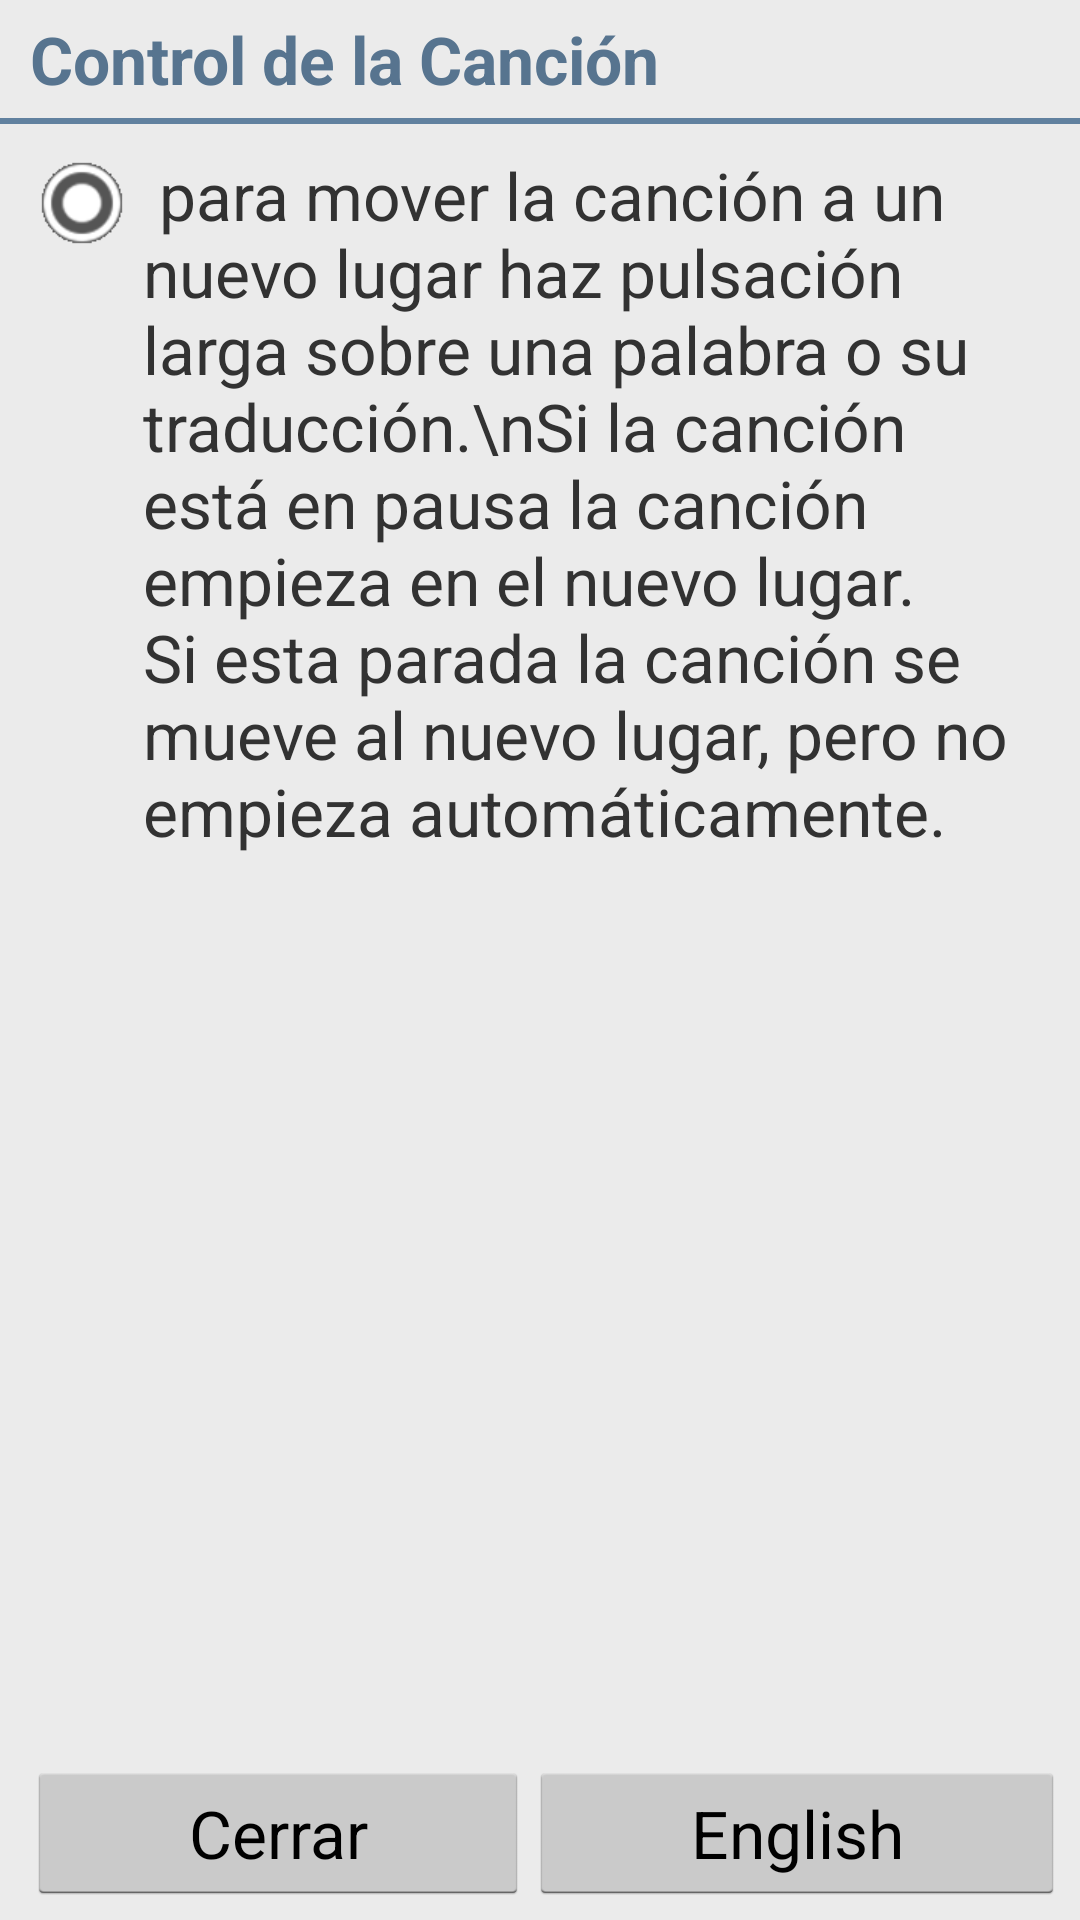

Reconstruct the res/layout file that produces this screen, plus the resources it refers to.
<!-- AndroidManifest.xml: application theme CustomActionBarTheme -->
<!-- res/layout/dialog_long_click.xml -->
<?xml version="1.0" encoding="utf-8"?>
<LinearLayout xmlns:android="http://schemas.android.com/apk/res/android"
  android:orientation="vertical"
  android:layout_width="match_parent"
  android:layout_height="wrap_content"
  android:background="@drawable/almost_white_background"
  android:paddingTop="5dp"
  android:paddingBottom="5dp"
  android:minWidth="450dp"
  android:minHeight="200dp"
  >

  <TextView
    android:id="@+id/help_title_english"
    style="@style/RegMedium"
    android:textStyle="bold"
    android:layout_width="wrap_content"
    android:layout_height="wrap_content"
    android:paddingBottom="5dp"
    android:paddingLeft="10dp"
    android:paddingRight="5dp"
    android:background="@drawable/almost_white_background"
    android:textColor="@drawable/dark_blue_d1"
    android:text="Song Flow"
    android:visibility="gone"
    />

  <TextView
    android:id="@+id/help_title_spanish"
    style="@style/RegMedium"
    android:textStyle="bold"
    android:layout_width="wrap_content"
    android:layout_height="wrap_content"
    android:paddingBottom="5dp"
    android:paddingLeft="10dp"
    android:paddingRight="5dp"
    android:background="@drawable/almost_white_background"
    android:textColor="@drawable/dark_blue_d1"
    android:text="Control de la Canción"
    />
   
  <View
    android:layout_width="match_parent"
    android:layout_height="2dp"
    android:background="@drawable/dark_blue"
  />
  
  <ScrollView
    android:id="@+id/scrollview"
    android:orientation="vertical"
    android:layout_width="wrap_content"
    android:layout_height="wrap_content"
    android:scrollbarAlwaysDrawVerticalTrack="true"
    android:scrollbarSize="30dp"
    android:fadeScrollbars="false"
    android:layout_weight="1"
    android:paddingBottom="5dp"
    android:paddingTop="5dp"
    android:paddingLeft="10dp"
    android:paddingRight="5dp"
    android:background="@drawable/almost_white_background">
  
    <LinearLayout
    android:orientation="vertical"
    android:layout_width="match_parent"
    android:layout_height="wrap_content"
    android:paddingRight="14dp"
    android:paddingBottom="20dp">
      <LinearLayout
        android:orientation="vertical"
        android:layout_width="match_parent"
        android:layout_height="wrap_content"
        android:id="@+id/english_explanation"
        android:visibility="gone">
        <LinearLayout
          android:layout_width="match_parent"
          android:layout_height="wrap_content"
          android:orientation="horizontal">
          <ImageView
            android:id="@+id/en_long_press"
            android:layout_width="wrap_content"
            android:layout_height="wrap_content"
            android:adjustViewBounds="true"
            android:src="@drawable/ic_radio_button_long_click"
            android:layout_marginTop="6dp"
            android:layout_marginBottom="6dp"
            android:layout_marginLeft="2dp"/>
          <TextView
            android:id="@+id/en_long_click_explained"
            android:textSize="22sp"
            android:layout_width="wrap_content"
            android:layout_height="wrap_content"
            android:text="When you long press a word, the song will move to that position.\nIf you're paused the song will start playing from that position. If you're stopped, press play to being playing at that position."
            android:paddingTop="4dp"
            android:layout_marginLeft="5dp"/>
        </LinearLayout>
      </LinearLayout>
      <LinearLayout
        android:id="@+id/spanish_explanation"
        android:orientation="vertical"
        android:layout_width="match_parent"
        android:layout_height="wrap_content"
        android:visibility="visible">
        <LinearLayout
          android:layout_width="match_parent"
          android:layout_height="wrap_content"
          android:orientation="horizontal">
          <ImageView
            android:id="@+id/es_long_press"
            android:layout_width="wrap_content"
            android:layout_height="wrap_content"
            android:adjustViewBounds="true"
            android:src="@drawable/ic_radio_button_long_click"
            android:layout_marginTop="6dp"
            android:layout_marginBottom="6dp"
            android:layout_marginLeft="2dp"/>
          <TextView
            android:id="@+id/es_long_click_explained"
            android:textSize="22sp"
            android:layout_width="wrap_content"
            android:layout_height="wrap_content"
            android:text=" para mover la canción a un nuevo lugar haz pulsación larga sobre una palabra o su traducción.\nSi la canción está en pausa la canción empieza en el nuevo lugar. Si esta parada la canción se mueve al nuevo lugar, pero no empieza automáticamente."
            android:paddingTop="4dp"
            android:layout_marginLeft="5dp"/>
        </LinearLayout>
      </LinearLayout>

    </LinearLayout>
  </ScrollView>

  <LinearLayout
    android:orientation="horizontal"
    android:layout_width="match_parent"
    android:layout_height="wrap_content"
    android:paddingLeft="9dp"
    android:paddingRight="5dp"
  >
    <Button 
      android:id="@+id/btn_ok"
      style="@style/RegMedium"
      android:layout_width="wrap_content"
      android:layout_height="wrap_content"
      android:text="@string/terminado"
      android:layout_weight="1">
    </Button>
    
    <Button 
      android:id="@+id/btn_language"
      style="@style/RegMedium"
      android:layout_width="wrap_content"
      android:layout_height="wrap_content"      
      android:text="English"
      android:layout_weight="1">
    </Button> 
    
  </LinearLayout>
  
  </LinearLayout>
<!-- resources referenced by this layout -->
<resources>
  <!-- drawable ic_radio_button_long_click: png bitmap (drawable-xhdpi, 1873 bytes) -->
  <string name="terminado">Cerrar</string>
  <style name="RegMedium">
      <item name="android:textSize">22sp</item>
    </style>
  <style name="CustomActionBarTheme" parent="@android:style/Theme.Holo.Light.DarkActionBar">
          <item name="android:actionBarStyle">@style/MyActionBar</item>
      </style>
  <style name="MyActionBar" parent="@android:style/Widget.Holo.Light.ActionBar.Solid.Inverse">
          <item name="android:background">@drawable/actionbar_background</item>
      </style>
  <!-- drawable actionbar_background (drawable) -->
  <?xml version="1.0" encoding="utf-8"?>
  <shape xmlns:android="http://schemas.android.com/apk/res/android" >
    <stroke
      android:width="0dp"
      android:color="#8fadd2" />
    <padding
      android:left="0dp"
      android:right="0dp"
      android:top="0dp" />
      <corners 
      android:radius="0dp" 
      android:topLeftRadius="0dp" 
      android:topRightRadius="0dp" 
      android:bottomLeftRadius="0dp" 
      android:bottomRightRadius="0dp"/>
      <gradient
        android:startColor="#8fadd2"
        android:centerColor="@drawable/dark_blue"
        android:centerY="0.50"
        android:endColor="@drawable/dark_blue"
        android:angle="270"
      />
  </shape>
</resources>
